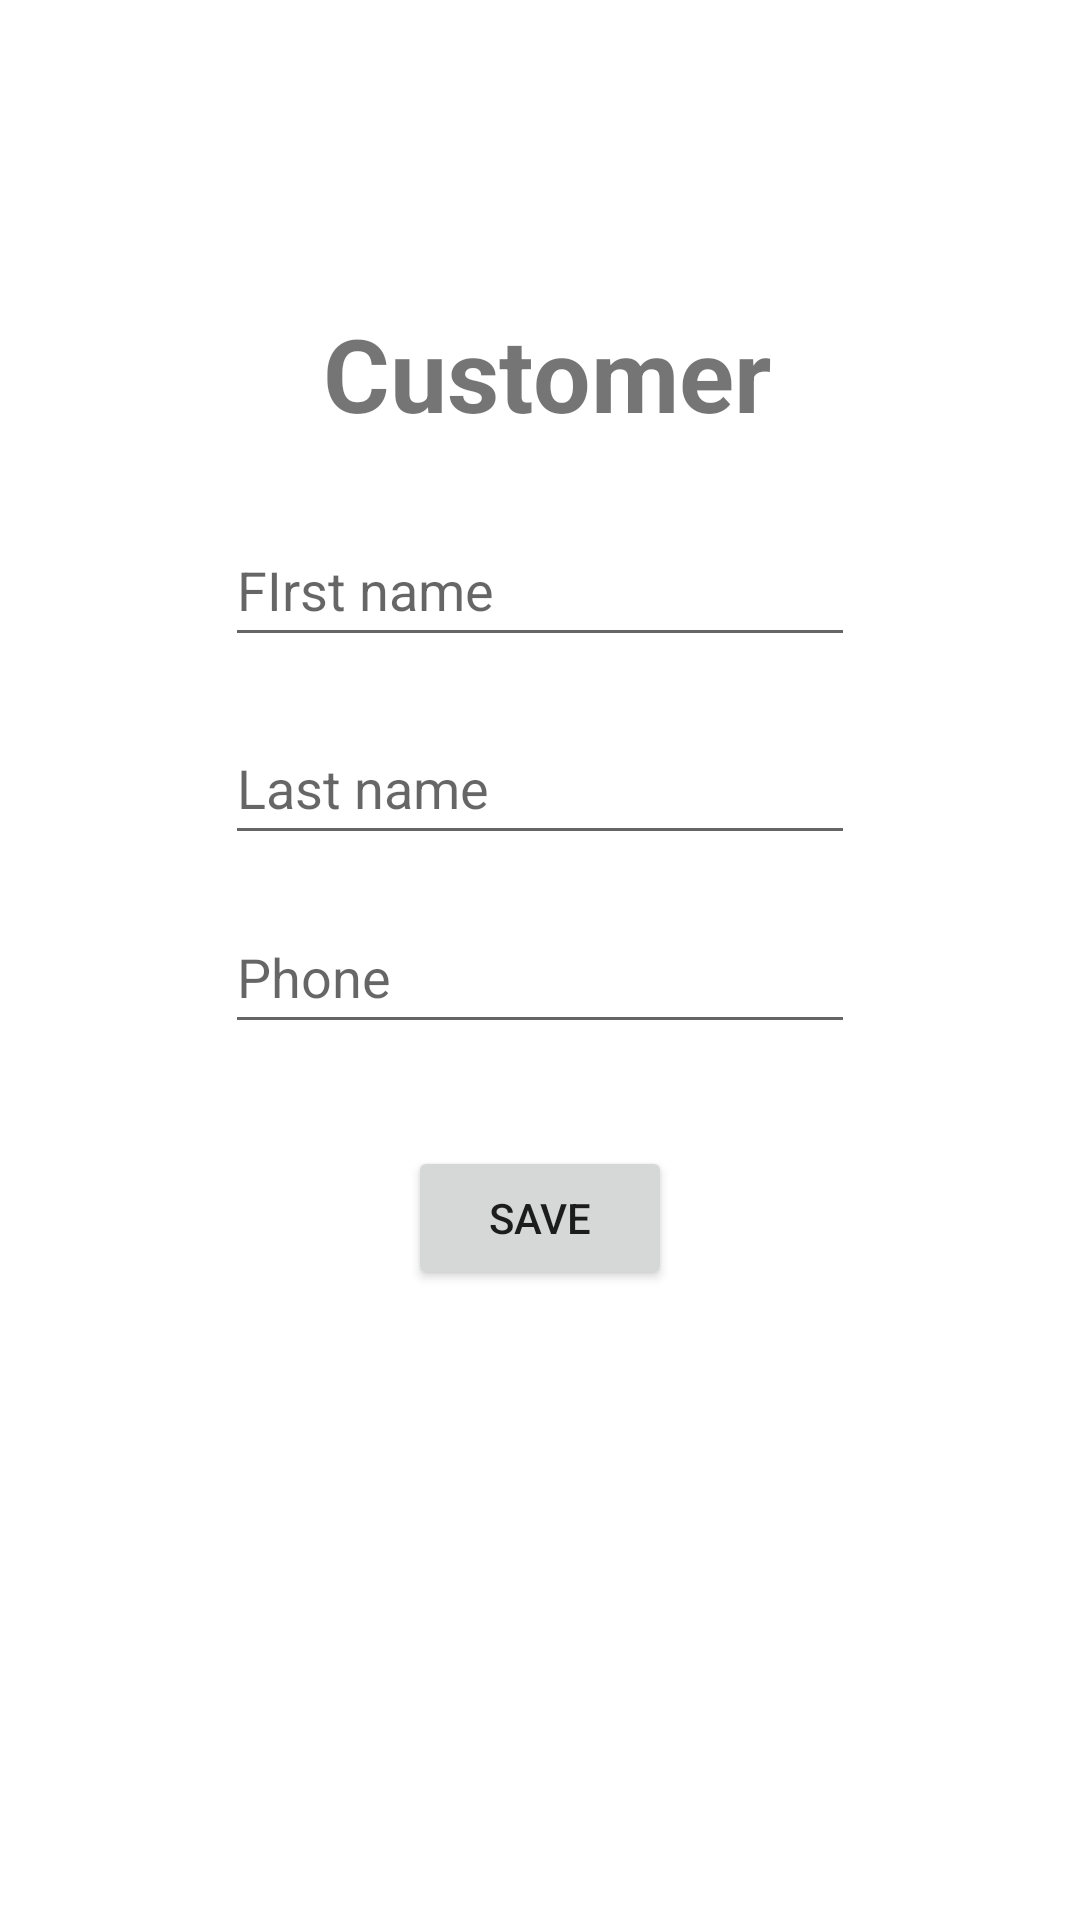

Here is an Android app screen rendered from its layout file. Give the layout XML and the strings, colors and styles it references.
<!-- AndroidManifest.xml: application theme Theme.DPASemana09Firebase -->
<!-- res/layout/fragment_customer.xml -->
<?xml version="1.0" encoding="utf-8"?>
<androidx.constraintlayout.widget.ConstraintLayout xmlns:android="http://schemas.android.com/apk/res/android"
    xmlns:app="http://schemas.android.com/apk/res-auto"
    xmlns:tools="http://schemas.android.com/tools"
    android:id="@+id/frameLayout3"
    android:layout_width="match_parent"
    android:layout_height="match_parent"
    tools:context=".ui.fragments.CustomerFragment">

    <EditText
        android:id="@+id/txtPhone"
        android:layout_width="wrap_content"
        android:layout_height="wrap_content"
        android:layout_marginTop="15dp"
        android:ems="10"
        android:hint="@string/valtxtphone"
        android:inputType="textPersonName"
        android:minHeight="48dp"
        app:layout_constraintStart_toStartOf="@+id/txtLastName"
        app:layout_constraintTop_toBottomOf="@+id/txtLastName" />

    <TextView
        android:id="@+id/textView2"
        android:layout_width="wrap_content"
        android:layout_height="wrap_content"
        android:layout_marginEnd="28dp"
        android:layout_marginBottom="24dp"
        android:text="@string/valtitlecustomer"
        android:textSize="34sp"
        android:textStyle="bold"
        app:layout_constraintBottom_toTopOf="@+id/txtFirstName"
        app:layout_constraintEnd_toEndOf="@+id/txtFirstName" />

    <EditText
        android:id="@+id/txtFirstName"
        android:layout_width="wrap_content"
        android:layout_height="wrap_content"
        android:layout_marginTop="171dp"
        android:ems="10"
        android:hint="@string/valtxtfirstname"
        android:inputType="textPersonName"
        android:minHeight="48dp"
        app:layout_constraintEnd_toEndOf="parent"
        app:layout_constraintStart_toStartOf="parent"
        app:layout_constraintTop_toTopOf="parent" />

    <EditText
        android:id="@+id/txtLastName"
        android:layout_width="wrap_content"
        android:layout_height="wrap_content"
        android:layout_marginTop="18dp"
        android:ems="10"
        android:hint="@string/valtxtlastname"
        android:inputType="textPersonName"
        android:minHeight="48dp"
        app:layout_constraintStart_toStartOf="@+id/txtFirstName"
        app:layout_constraintTop_toBottomOf="@+id/txtFirstName" />

    <Button
        android:id="@+id/btnSaveDB"
        android:layout_width="wrap_content"
        android:layout_height="wrap_content"
        android:layout_marginTop="34dp"
        android:text="@string/valbtnsavedb"
        app:layout_constraintEnd_toEndOf="@+id/txtPhone"
        app:layout_constraintStart_toStartOf="@+id/txtPhone"
        app:layout_constraintTop_toBottomOf="@+id/txtPhone" />
</androidx.constraintlayout.widget.ConstraintLayout>
<!-- resources referenced by this layout -->
<resources>
  <string name="valbtnsavedb">Save</string>
  <string name="valtitlecustomer">Customer</string>
  <string name="valtxtfirstname">FIrst name</string>
  <string name="valtxtlastname">Last name</string>
  <string name="valtxtphone">Phone</string>
  <style name="Theme.DPASemana09Firebase" parent="Theme.MaterialComponents.DayNight.DarkActionBar">
          
          <item name="colorPrimary">@color/purple_500</item>
          <item name="colorPrimaryVariant">@color/purple_700</item>
          <item name="colorOnPrimary">@color/white</item>
          
          <item name="colorSecondary">@color/teal_200</item>
          <item name="colorSecondaryVariant">@color/teal_700</item>
          <item name="colorOnSecondary">@color/black</item>
          
          <item name="android:statusBarColor" tools:targetApi="l">?attr/colorPrimaryVariant</item>
          
      </style>
  <!-- not gathered from this repository: default colours our renderer supplied (Android Studio template values) -->
  <color name="purple_500">#FF6200EE</color>
  <color name="purple_700">#FF3700B3</color>
  <color name="teal_200">#FF03DAC5</color>
  <color name="teal_700">#FF018786</color>
  <color name="black">#FF000000</color>
  <color name="white">#FFFFFFFF</color>
</resources>
